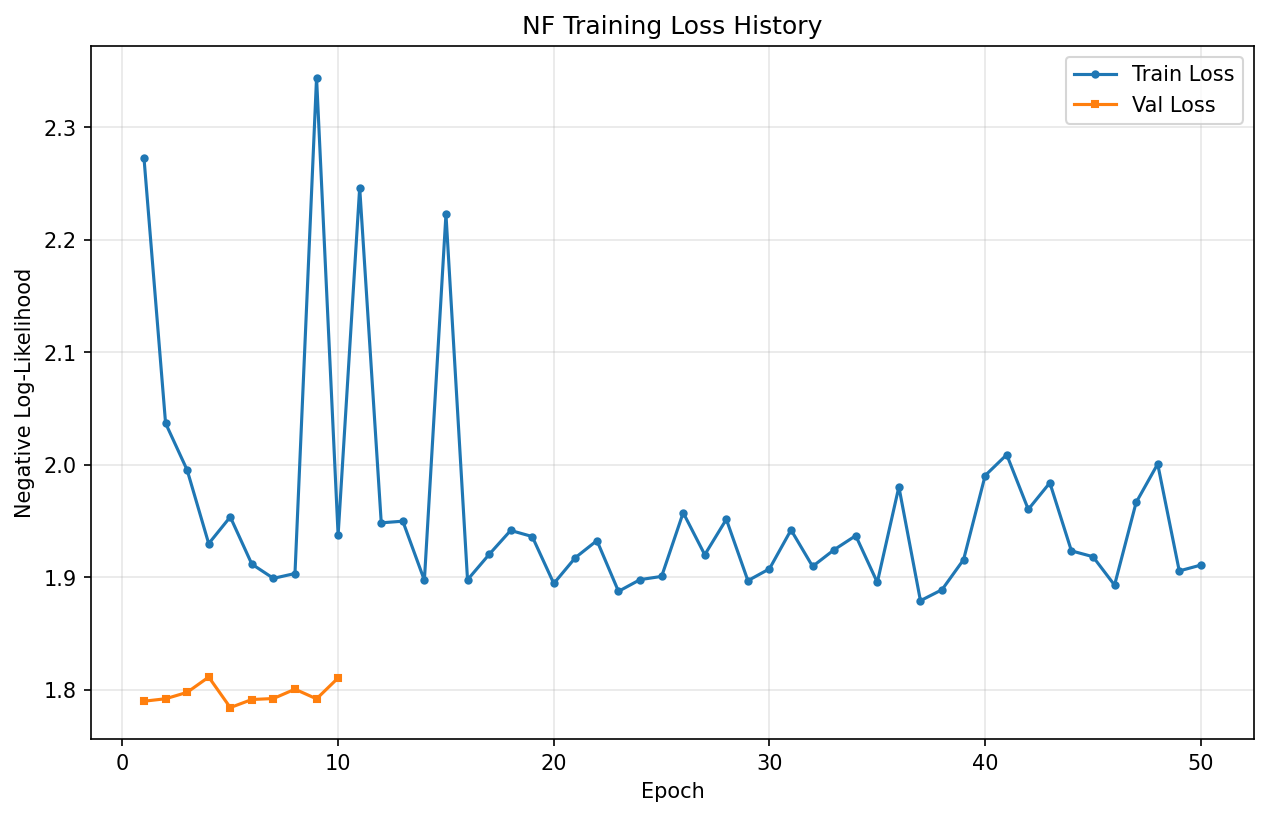

Values plotted in this chart, from the file beside it:
epoch, train_loss, val_loss
1, 2.272, 1.79
2, 2.037, 1.792
3, 1.995, 1.798
4, 1.93, 1.812
5, 1.954, 1.784
6, 1.912, 1.792
7, 1.899, 1.793
8, 1.904, 1.801
9, 2.344, 1.792
10, 1.938, 1.811
11, 2.246, 
12, 1.949, 
13, 1.95, 
14, 1.898, 
15, 2.223, 
16, 1.898, 
17, 1.92, 
18, 1.942, 
19, 1.936, 
20, 1.895, 
21, 1.918, 
22, 1.933, 
23, 1.888, 
24, 1.898, 
25, 1.901, 
26, 1.958, 
27, 1.92, 
28, 1.952, 
29, 1.897, 
30, 1.908, 
31, 1.942, 
32, 1.91, 
33, 1.925, 
34, 1.937, 
35, 1.896, 
36, 1.981, 
37, 1.879, 
38, 1.889, 
39, 1.916, 
40, 1.991, 
41, 2.009, 
42, 1.96, 
43, 1.984, 
44, 1.924, 
45, 1.918, 
46, 1.893, 
47, 1.967, 
48, 2.001, 
49, 1.906, 
50, 1.911, 
